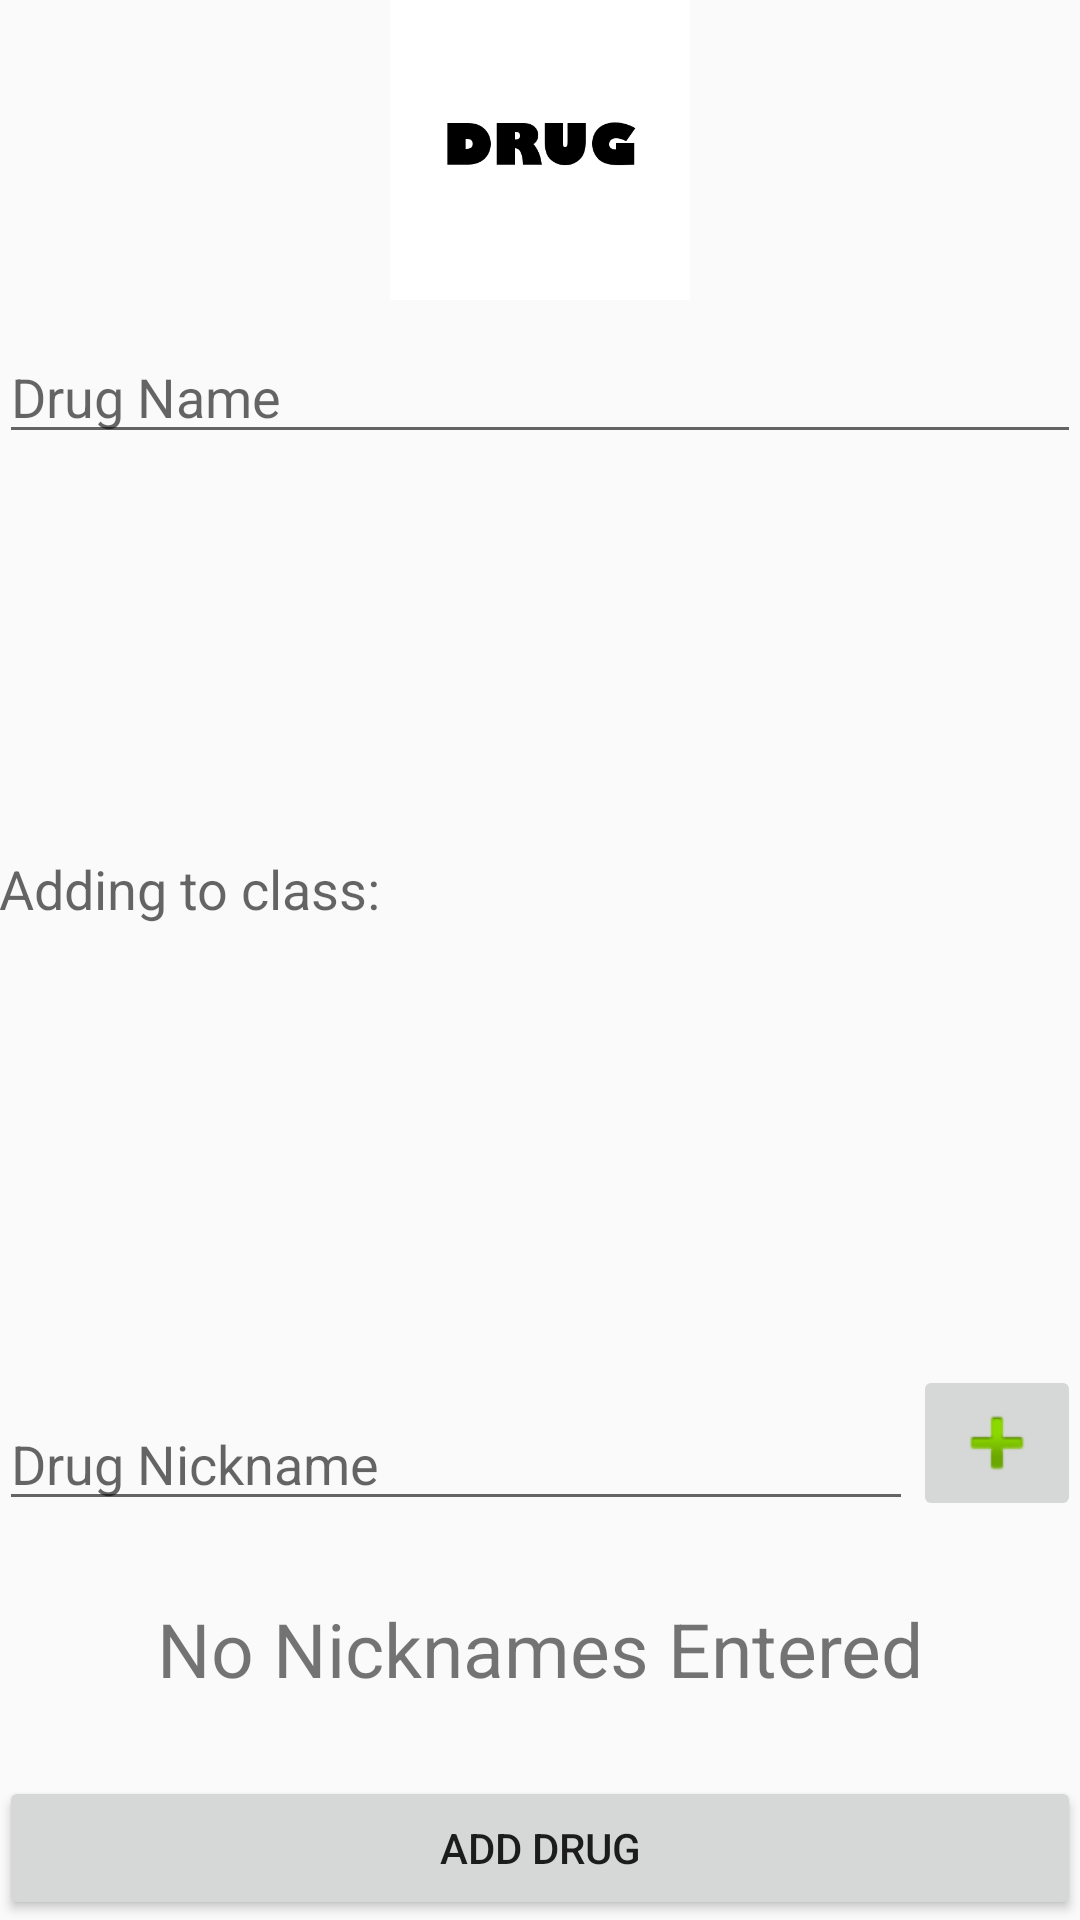

This screen was rendered from an Android layout file. Write that file and the resources it references.
<!-- AndroidManifest.xml: application theme AppTheme -->
<!-- res/layout/activity_add_drug.xml -->
<RelativeLayout xmlns:android="http://schemas.android.com/apk/res/android"
    xmlns:tools="http://schemas.android.com/tools" android:layout_width="match_parent"
    android:layout_height="match_parent" android:paddingLeft="@dimen/activity_horizontal_margin"
    android:paddingRight="@dimen/activity_horizontal_margin"
    android:paddingTop="@dimen/activity_vertical_margin"
    android:paddingBottom="@dimen/activity_vertical_margin"
    tools:context="lolbellum.example.AddDrug">

    <Button
        android:layout_width="match_parent"
        android:layout_height="wrap_content"
        android:text="Add Drug"
        android:id="@+id/button_edit_drug"
        android:layout_centerHorizontal="true"
        android:onClick="clickAddDrug"
        android:layout_alignParentBottom="true" />

    <ImageView
        android:layout_width="100dp"
        android:layout_height="100dp"
        android:id="@+id/image_view_drug_image"
        android:layout_alignParentTop="true"
        android:layout_centerHorizontal="true"
        android:src="@drawable/ic_drugdefault"
        android:onClick="clickDrugImage" />

    <EditText
        android:layout_width="match_parent"
        android:layout_height="wrap_content"
        android:id="@+id/edit_text_drug_name"
        android:layout_below="@+id/image_view_drug_image"
        android:layout_marginTop="10dp"
        android:hint="Drug Name"
        android:layout_alignParentLeft="true" />

    <ListView
        android:layout_width="match_parent"
        android:layout_height="125dp"
        android:id="@+id/list_view_drug_classes"
        android:layout_below="@+id/edit_text_drug_name"
        android:layout_centerHorizontal="true"
        android:layout_marginTop="5dp" />

    <EditText
        android:layout_width="wrap_content"
        android:layout_height="wrap_content"
        android:id="@+id/edit_text_drug_nickname"
        android:hint="Drug Nickname"
        android:layout_above="@+id/emptyList"
        android:layout_alignParentLeft="true"
        android:layout_alignParentStart="true"
        android:layout_toLeftOf="@+id/button_add_drug_nickname"
        android:layout_toStartOf="@+id/button_add_drug_nickname" />

    <ImageButton
        android:layout_width="wrap_content"
        android:layout_height="wrap_content"
        android:id="@+id/button_add_drug_nickname"
        android:src="@android:drawable/ic_input_add"
        android:onClick="clickAddNickname"
        android:layout_above="@+id/emptyList"
        android:layout_alignParentRight="true"
        android:layout_alignParentEnd="true" />

    <TextView
        android:id="@+id/emptyList"
        android:layout_width="match_parent"
        android:layout_height="85dp"
        android:gravity="center"
        android:text="No Nicknames Entered"
        android:textSize="25sp"
        android:layout_gravity="bottom|center_horizontal"
        android:layout_above="@+id/button_edit_drug"
        android:layout_alignRight="@+id/button_add_drug_nickname"
        android:layout_alignEnd="@+id/button_add_drug_nickname" />

    <ListView
        android:layout_width="match_parent"
        android:layout_height="85dp"
        android:id="@+id/list_view_drug_nicknames"
        android:layout_above="@+id/button_edit_drug"
        android:layout_alignRight="@+id/button_add_drug_nickname"
        android:layout_alignEnd="@+id/button_add_drug_nickname" />

    <TextView
        android:layout_width="wrap_content"
        android:layout_height="wrap_content"
        android:textAppearance="?android:attr/textAppearanceMedium"
        android:text="Adding to class: "
        android:id="@+id/text_class_to_add"
        android:layout_below="@+id/list_view_drug_classes"
        android:layout_alignParentLeft="true"
        android:layout_alignParentStart="true"
        android:layout_marginTop="2.5dp" />

</RelativeLayout>
<!-- resources referenced by this layout -->
<resources>
  <!-- drawable ic_drugdefault: png bitmap (drawable-hdpi, 2701 bytes) -->
  <style name="AppTheme" parent="Theme.AppCompat.Light.DarkActionBar">
          <item name="homeAsUpIndicator">@drawable/ic_drawer</item>
          <item name="android:homeAsUpIndicator">@drawable/ic_drawer</item>
      </style>
</resources>
